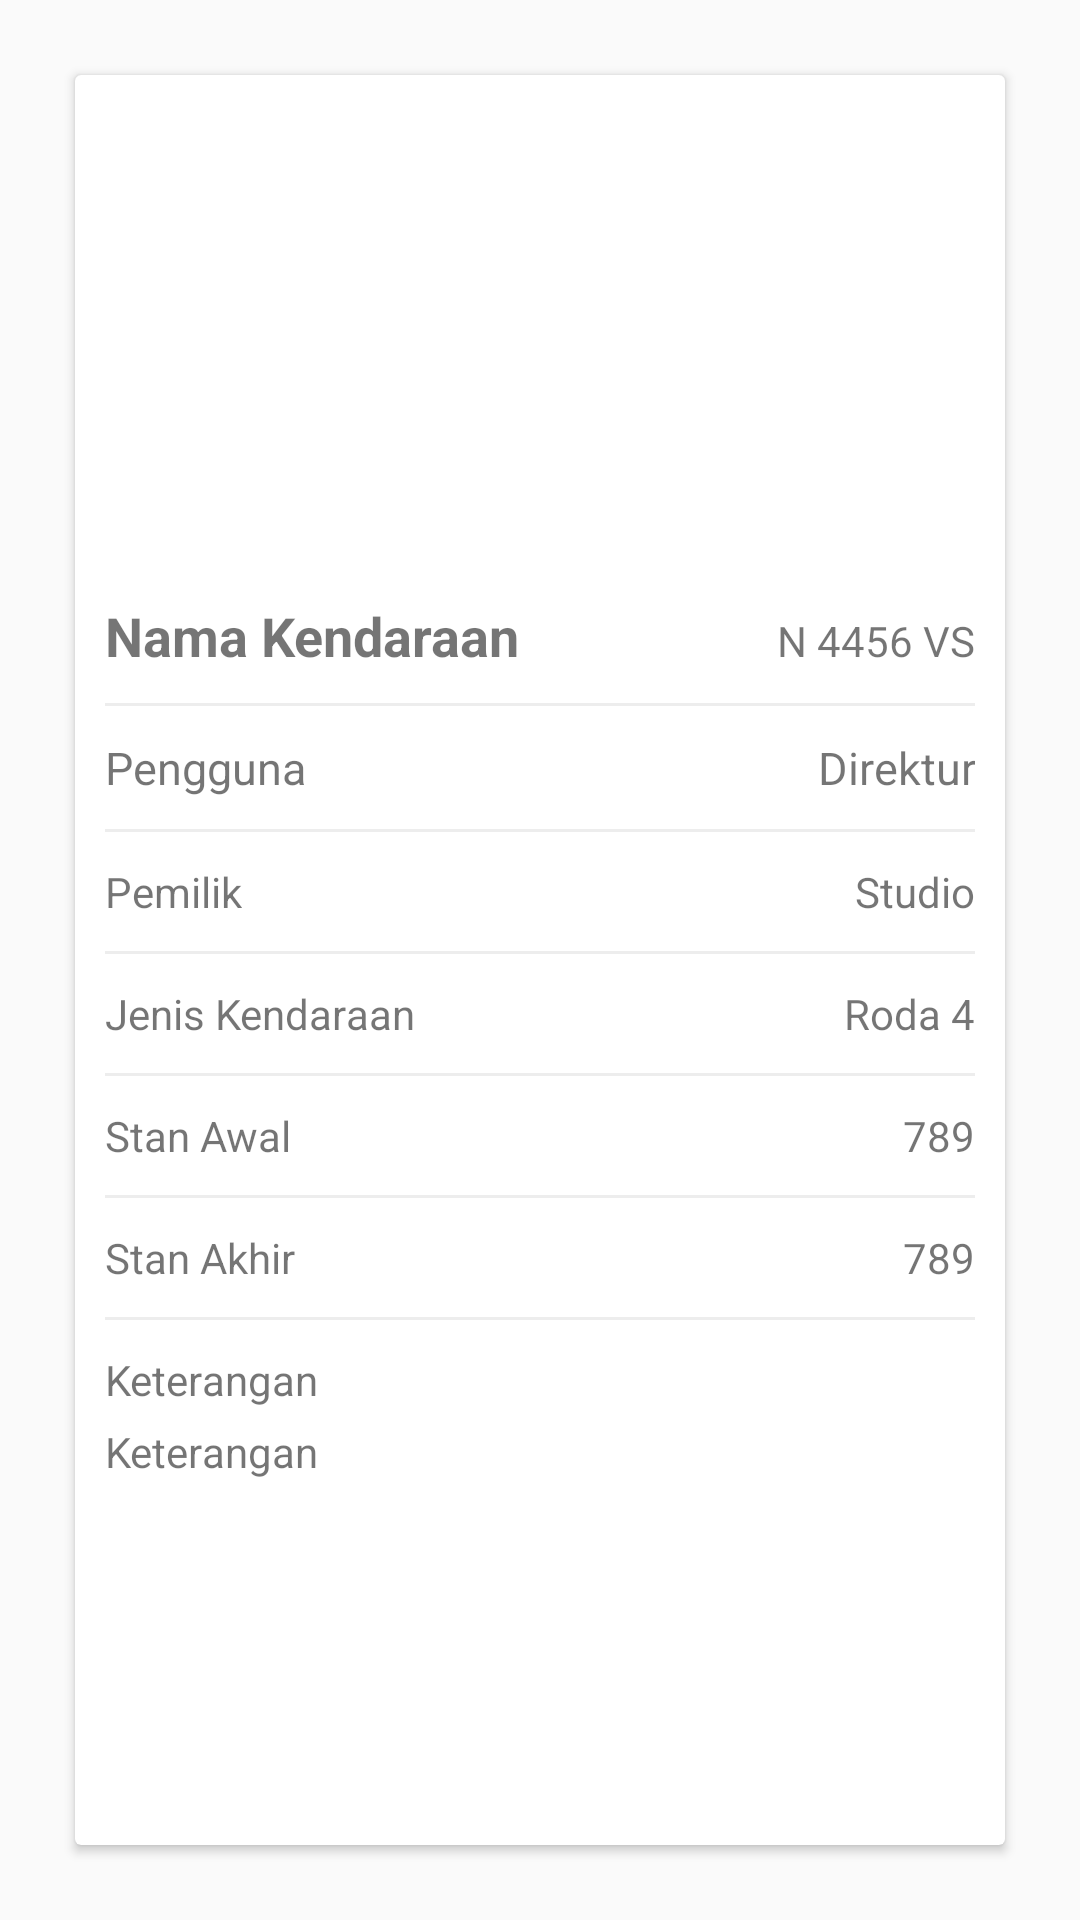

Reconstruct the res/layout file that produces this screen, plus the resources it refers to.
<!-- AndroidManifest.xml: application theme AppTheme -->
<!-- res/layout/activity_detail_transport.xml -->
<?xml version="1.0" encoding="utf-8"?>
<RelativeLayout xmlns:android="http://schemas.android.com/apk/res/android"
    xmlns:app="http://schemas.android.com/apk/res-auto"
    xmlns:tools="http://schemas.android.com/tools"
    android:layout_width="match_parent"
    android:layout_height="match_parent"
    android:padding="15dp"
    tools:context=".Activity.DetailInventoryActivity">

    <android.support.v7.widget.CardView
        android:layout_width="match_parent"
        android:layout_height="match_parent"
        android:layout_margin="10dp"
        android:layout_weight="1"
        android:clickable="true"
        android:foreground="?android:attr/selectableItemBackground">

        <LinearLayout
            android:layout_width="match_parent"
            android:layout_height="match_parent"
            android:orientation="vertical">

            <ImageView
                android:id="@+id/ivImage"
                android:layout_width="wrap_content"
                android:layout_height="80pt"
                android:layout_gravity="center"
                android:src="@mipmap/ic_launcher" />

            <LinearLayout
                android:layout_width="match_parent"
                android:layout_height="wrap_content"
                android:orientation="vertical"
                android:padding="10dp">

                <LinearLayout
                    android:layout_width="match_parent"
                    android:layout_height="wrap_content"
                    android:orientation="horizontal">

                    <TextView
                        android:id="@+id/tvNama"
                        android:layout_width="wrap_content"
                        android:layout_height="wrap_content"
                        android:text="Nama Kendaraan"
                        android:textSize="18sp"
                        android:textStyle="bold" />

                    <TextView
                        android:id="@+id/tvNoPolisi"
                        android:layout_width="match_parent"
                        android:layout_height="wrap_content"
                        android:text="N 4456 VS"
                        android:textAlignment="textEnd" />
                </LinearLayout>

                <View
                    android:layout_width="match_parent"
                    android:layout_height="1dp"
                    android:layout_marginTop="5pt"
                    android:layout_marginBottom="5pt"
                    android:background="@color/lightgray" />

                <LinearLayout
                    android:layout_width="match_parent"
                    android:layout_height="wrap_content"
                    android:orientation="horizontal">

                    <TextView
                        android:layout_width="wrap_content"
                        android:layout_height="wrap_content"
                        android:paddingRight="5dp"
                        android:text="Pengguna"
                        android:textSize="15sp" />

                    <TextView
                        android:id="@+id/tvPengguna"
                        android:layout_width="match_parent"
                        android:layout_height="wrap_content"
                        android:text="Direktur"
                        android:textAlignment="textEnd"
                        android:textSize="15sp" />
                </LinearLayout>

                <View
                    android:layout_width="match_parent"
                    android:layout_height="1dp"
                    android:layout_marginTop="5pt"
                    android:layout_marginBottom="5pt"
                    android:background="@color/lightgray" />

                <LinearLayout
                    android:layout_width="match_parent"
                    android:layout_height="wrap_content"
                    android:orientation="horizontal">

                    <TextView
                        android:layout_width="wrap_content"
                        android:layout_height="wrap_content"
                        android:text="Pemilik" />

                    <TextView
                        android:id="@+id/tvPemilik"
                        android:layout_width="match_parent"
                        android:layout_height="wrap_content"
                        android:text="Studio"
                        android:textAlignment="textEnd" />
                </LinearLayout>

                <View
                    android:layout_width="match_parent"
                    android:layout_height="1dp"
                    android:layout_marginTop="5pt"
                    android:layout_marginBottom="5pt"
                    android:background="@color/lightgray" />

                <LinearLayout
                    android:layout_width="match_parent"
                    android:layout_height="wrap_content"
                    android:orientation="horizontal">

                    <TextView
                        android:layout_width="wrap_content"
                        android:layout_height="wrap_content"
                        android:text="Jenis Kendaraan" />

                    <TextView
                        android:id="@+id/tvJenis"
                        android:layout_width="match_parent"
                        android:layout_height="wrap_content"
                        android:text="Roda 4"
                        android:textAlignment="textEnd" />
                </LinearLayout>

                <View
                    android:layout_width="match_parent"
                    android:layout_height="1dp"
                    android:layout_marginTop="5pt"
                    android:layout_marginBottom="5pt"
                    android:background="@color/lightgray" />

                <LinearLayout
                    android:layout_width="match_parent"
                    android:layout_height="wrap_content"
                    android:orientation="horizontal">

                    <TextView
                        android:layout_width="wrap_content"
                        android:layout_height="wrap_content"
                        android:text="Stan Awal" />

                    <TextView
                        android:id="@+id/tvStanAwal"
                        android:layout_width="match_parent"
                        android:layout_height="wrap_content"
                        android:text="789"
                        android:textAlignment="textEnd" />
                </LinearLayout>

                <View
                    android:layout_width="match_parent"
                    android:layout_height="1dp"
                    android:layout_marginTop="5pt"
                    android:layout_marginBottom="5pt"
                    android:background="@color/lightgray" />

                <LinearLayout
                    android:layout_width="match_parent"
                    android:layout_height="wrap_content"
                    android:orientation="horizontal">

                    <TextView
                        android:layout_width="wrap_content"
                        android:layout_height="wrap_content"
                        android:text="Stan Akhir" />

                    <TextView
                        android:id="@+id/tvStanAkhir"
                        android:layout_width="match_parent"
                        android:layout_height="wrap_content"
                        android:text="789"
                        android:textAlignment="textEnd" />
                </LinearLayout>

                <View
                    android:layout_width="match_parent"
                    android:layout_height="1dp"
                    android:layout_marginTop="5pt"
                    android:layout_marginBottom="5pt"
                    android:background="@color/lightgray" />

                <LinearLayout
                    android:layout_width="match_parent"
                    android:layout_height="wrap_content"
                    android:orientation="vertical">

                    <TextView
                        android:layout_width="match_parent"
                        android:layout_height="match_parent"
                        android:layout_marginBottom="5dp"
                        android:text="Keterangan" />

                    <TextView
                        android:id="@+id/keterangan"
                        android:layout_width="match_parent"
                        android:layout_height="match_parent"
                        android:text="Keterangan" />
                </LinearLayout>
            </LinearLayout>
        </LinearLayout>
    </android.support.v7.widget.CardView>
</RelativeLayout>
<!-- resources referenced by this layout -->
<resources>
  <color name="lightgray">#ededed</color>
  <style name="AppTheme" parent="Theme.AppCompat.Light.DarkActionBar">
          
          <item name="cardViewStyle">@style/CardView</item>
          <item name="colorPrimary">@color/colorPrimary</item>
          
          <item name="colorAccent">@color/colorAccent</item>
      </style>
  <color name="colorPrimary">#3F51B5</color>
  <color name="colorAccent">#FF4081</color>
</resources>
